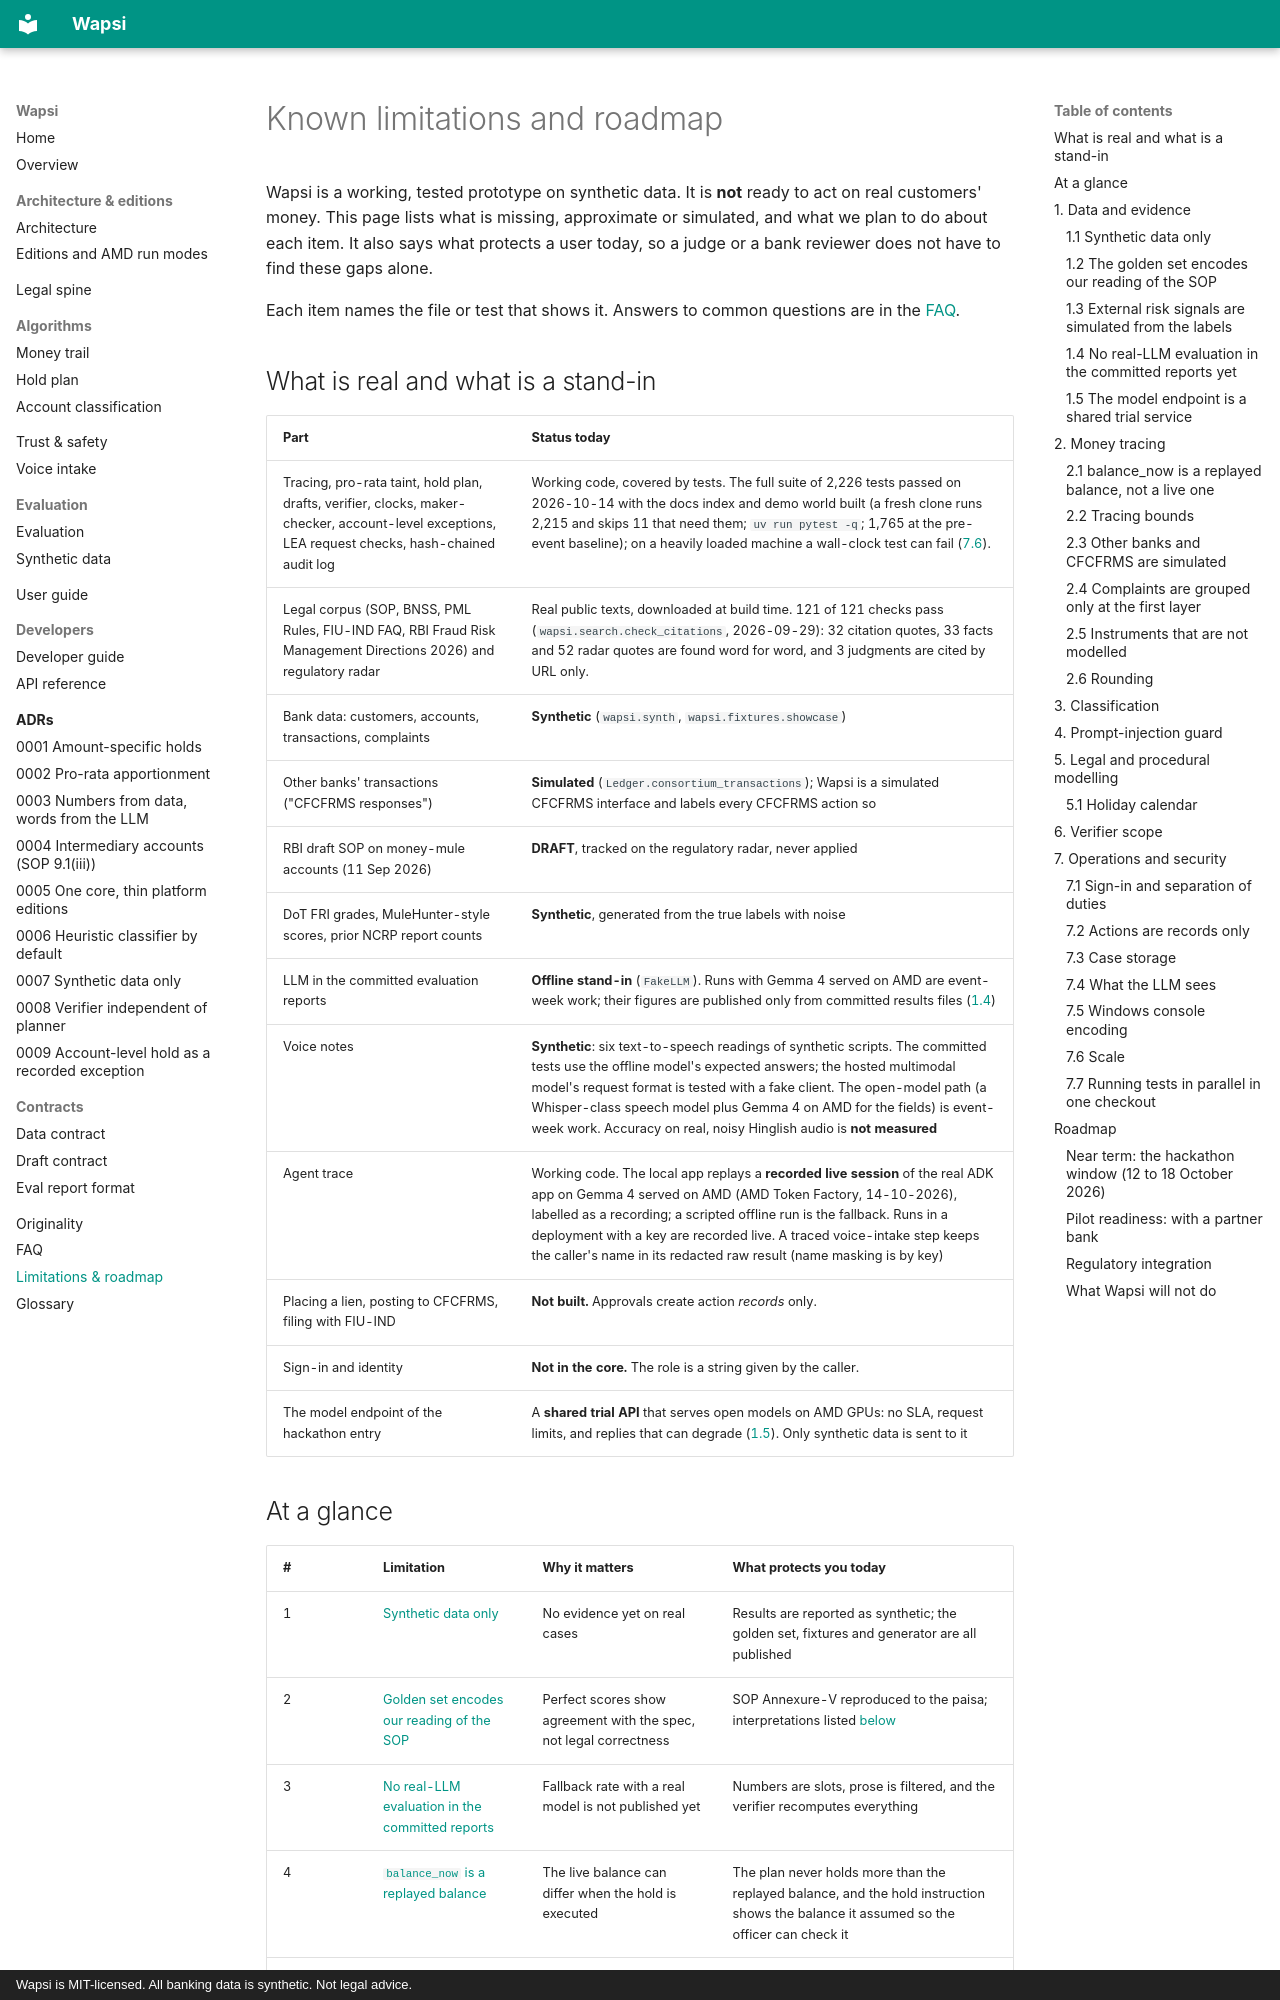

repository: GODOSTROYER/wapsi · page: limitations-and-roadmap/index.html · generator: mkdocs · copyright: Wapsi is MIT-licensed. All banking data is synthetic. Not legal advice.

# Known limitations and roadmap

Wapsi is a working, tested prototype on synthetic data. It is **not** ready to act on real customers' money. This
page lists what is missing, approximate or simulated, and what we plan to do about each item. It also says what
protects a user today, so a judge or a bank reviewer does not have to find these gaps alone.

Each item names the file or test that shows it. Answers to common questions are in the [FAQ](faq.md).

## What is real and what is a stand-in

| Part | Status today |
|---|---|
| Tracing, pro-rata taint, hold plan, drafts, verifier, clocks, maker-checker, account-level exceptions, LEA request checks, hash-chained audit log | Working code, covered by tests. The full suite of 2,226 tests passed on 2026-10-14 with the docs index and demo world built (a fresh clone runs 2,215 and skips 11 that need them; `uv run pytest -q`; 1,765 at the pre-event baseline); on a heavily loaded machine a wall-clock test can fail ([7.6](#l-scale)). |
| Legal corpus (SOP, BNSS, PML Rules, FIU-IND FAQ, RBI Fraud Risk Management Directions 2026) and regulatory radar | Real public texts, downloaded at build time. 121 of 121 checks pass (`wapsi.search.check_citations`, 2026-09-29): 32 citation quotes, 33 facts and 52 radar quotes are found word for word, and 3 judgments are cited by URL only. |
| Bank data: customers, accounts, transactions, complaints | **Synthetic** (`wapsi.synth`, `wapsi.fixtures.showcase`) |
| Other banks' transactions ("CFCFRMS responses") | **Simulated** (`Ledger.consortium_transactions`); Wapsi is a simulated CFCFRMS interface and labels every CFCFRMS action so |
| RBI draft SOP on money-mule accounts (11 Sep 2026) | **DRAFT**, tracked on the regulatory radar, never applied |
| DoT FRI grades, MuleHunter-style scores, prior NCRP report counts | **Synthetic**, generated from the true labels with noise |
| LLM in the committed evaluation reports | **Offline stand-in** (`FakeLLM`). Runs with Gemma 4 served on AMD are event-week work; their figures are published only from committed results files ([1.4](#l-llm)) |
| Voice notes | **Synthetic**: six text-to-speech readings of synthetic scripts. The committed tests use the offline model's expected answers; the hosted multimodal model's request format is tested with a fake client. The open-model path (a Whisper-class speech model plus Gemma 4 on AMD for the fields) is event-week work. Accuracy on real, noisy Hinglish audio is **not measured** |
| Agent trace | Working code. The local app replays a **recorded live session** of the real ADK app on Gemma 4 served on AMD (AMD Token Factory, 14-10-2026), labelled as a recording; a scripted offline run is the fallback. Runs in a deployment with a key are recorded live. A traced voice-intake step keeps the caller's name in its redacted raw result (name masking is by key) |
| Placing a lien, posting to CFCFRMS, filing with FIU-IND | **Not built.** Approvals create action *records* only. |
| Sign-in and identity | **Not in the core.** The role is a string given by the caller. |
| The model endpoint of the hackathon entry | A **shared trial API** that serves open models on AMD GPUs: no SLA, request limits, and replies that can degrade ([1.5](#l-endpoint)). Only synthetic data is sent to it |
